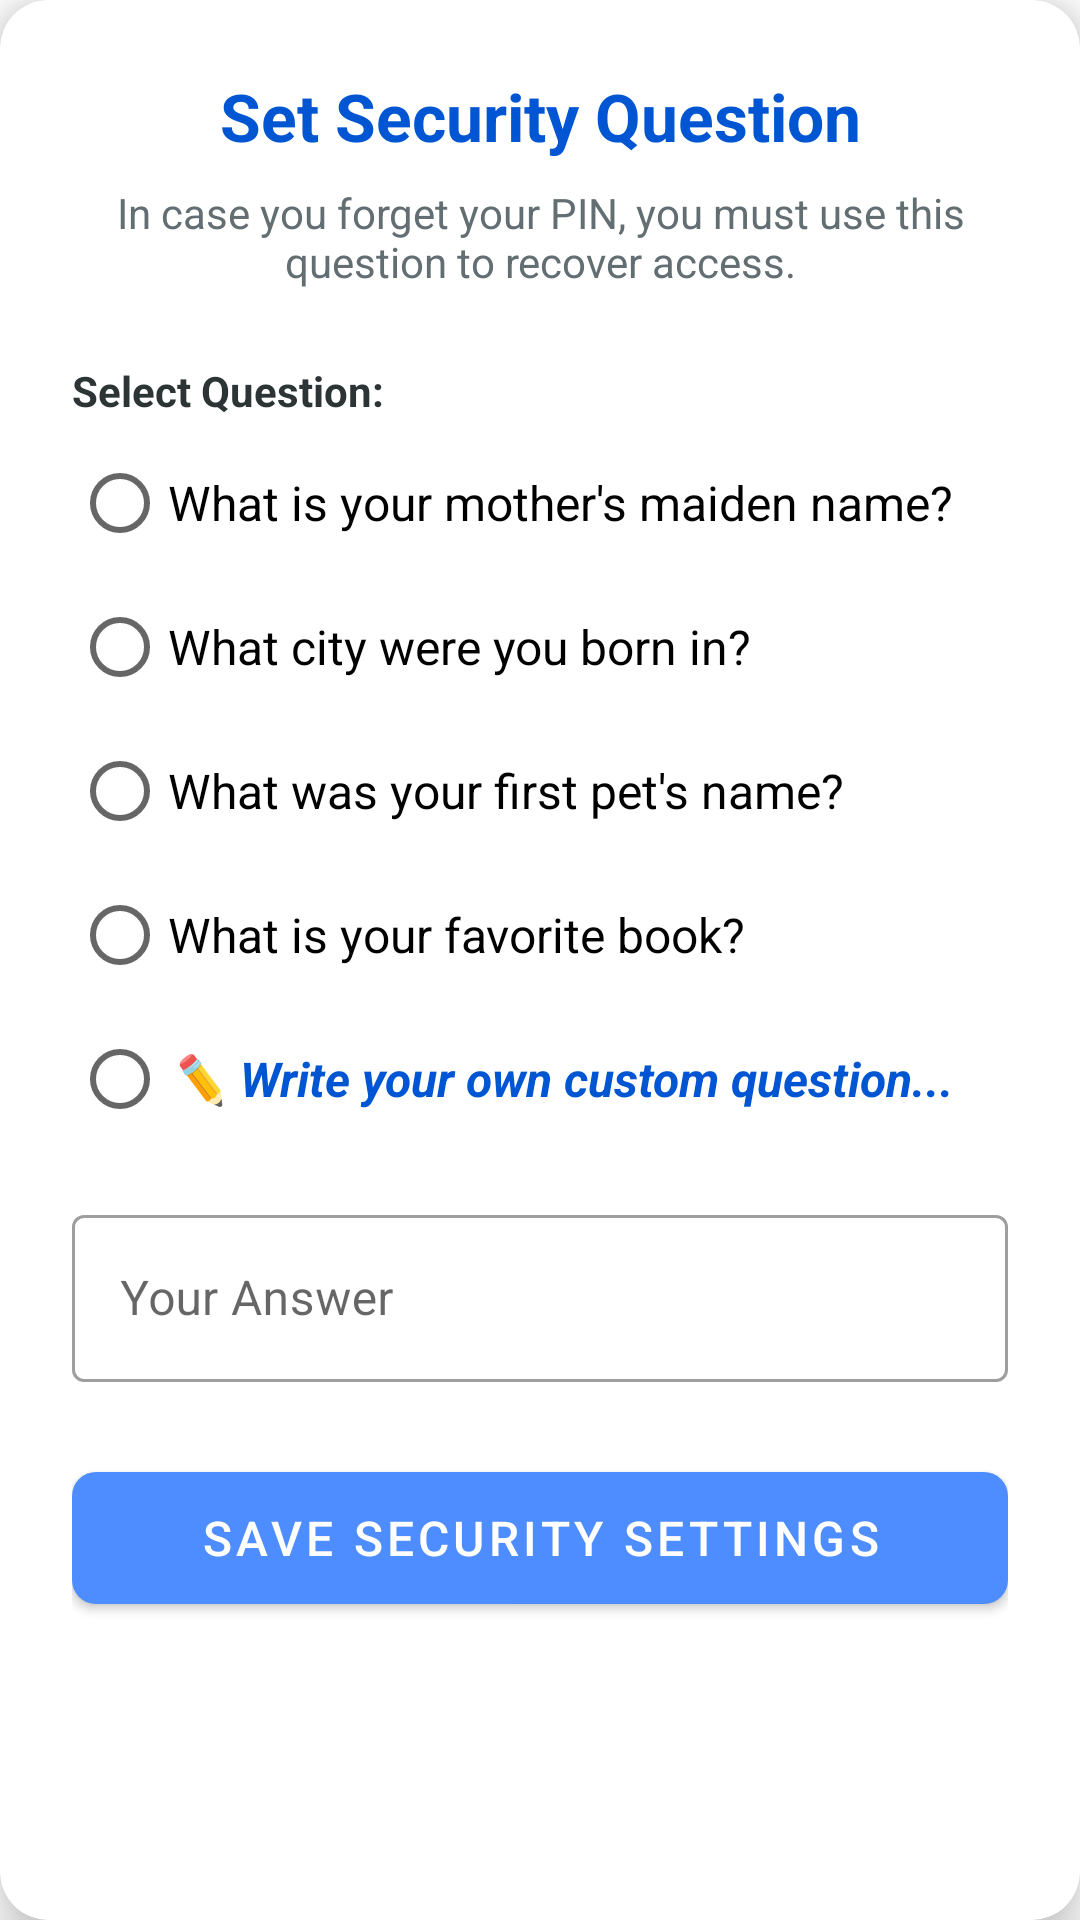

Reconstruct the res/layout file that produces this screen, plus the resources it refers to.
<!-- AndroidManifest.xml: application theme Theme.SmartChildLock -->
<!-- res/layout/dialog_security_question.xml -->
<?xml version="1.0" encoding="utf-8"?>
<androidx.cardview.widget.CardView xmlns:android="http://schemas.android.com/apk/res/android"
    xmlns:app="http://schemas.android.com/apk/res-auto"
    android:layout_width="match_parent"
    android:layout_height="wrap_content"
    android:layout_margin="16dp"
    app:cardCornerRadius="16dp"
    app:cardElevation="10dp">

    <ScrollView
        android:layout_width="match_parent"
        android:layout_height="wrap_content">

        <LinearLayout
            android:layout_width="match_parent"
            android:layout_height="wrap_content"
            android:orientation="vertical"
            android:padding="24dp">

            <TextView
                android:layout_width="match_parent"
                android:layout_height="wrap_content"
                android:text="Set Security Question"
                android:textAlignment="center"
                android:textColor="@color/purple_700"
                android:textSize="22sp"
                android:textStyle="bold"
                android:layout_marginBottom="8dp" />

            <TextView
                android:layout_width="match_parent"
                android:layout_height="wrap_content"
                android:text="In case you forget your PIN, you must use this question to recover access."
                android:textAlignment="center"
                android:textColor="@color/text_hint"
                android:textSize="14sp"
                android:layout_marginBottom="24dp" />

            <TextView
                android:layout_width="wrap_content"
                android:layout_height="wrap_content"
                android:text="Select Question:"
                android:textColor="@color/text_dark"
                android:textStyle="bold"
                android:layout_marginBottom="4dp" />

            
            <RadioGroup
                android:id="@+id/rgQuestions"
                android:layout_width="match_parent"
                android:layout_height="wrap_content"
                android:layout_marginBottom="16dp">

                <RadioButton
                    android:id="@+id/rbQuestion1"
                    android:layout_width="match_parent"
                    android:layout_height="wrap_content"
                    android:text="What is your mother's maiden name?"
                    android:paddingVertical="8dp"
                    android:textSize="16sp" />

                <RadioButton
                    android:id="@+id/rbQuestion2"
                    android:layout_width="match_parent"
                    android:layout_height="wrap_content"
                    android:text="What city were you born in?"
                    android:paddingVertical="8dp"
                    android:textSize="16sp" />

                <RadioButton
                    android:id="@+id/rbQuestion3"
                    android:layout_width="match_parent"
                    android:layout_height="wrap_content"
                    android:text="What was your first pet's name?"
                    android:paddingVertical="8dp"
                    android:textSize="16sp" />

                <RadioButton
                    android:id="@+id/rbQuestion4"
                    android:layout_width="match_parent"
                    android:layout_height="wrap_content"
                    android:text="What is your favorite book?"
                    android:paddingVertical="8dp"
                    android:textSize="16sp" />

                <RadioButton
                    android:id="@+id/rbCustom"
                    android:layout_width="match_parent"
                    android:layout_height="wrap_content"
                    android:text="✏️ Write your own custom question..."
                    android:paddingVertical="8dp"
                    android:textSize="16sp"
                    android:textColor="@color/purple_700"
                    android:textStyle="bold|italic" />
            </RadioGroup>

            <com.google.android.material.textfield.TextInputLayout
                android:id="@+id/layoutCustomQuestion"
                style="@style/Widget.MaterialComponents.TextInputLayout.OutlinedBox"
                android:layout_width="match_parent"
                android:layout_height="wrap_content"
                android:hint="Custom Question"
                android:visibility="gone"
                android:layout_marginBottom="16dp">

                <com.google.android.material.textfield.TextInputEditText
                    android:id="@+id/etCustomQuestion"
                    android:layout_width="match_parent"
                    android:layout_height="wrap_content"
                    android:inputType="text" />
            </com.google.android.material.textfield.TextInputLayout>

            <com.google.android.material.textfield.TextInputLayout
                style="@style/Widget.MaterialComponents.TextInputLayout.OutlinedBox"
                android:layout_width="match_parent"
                android:layout_height="wrap_content"
                android:hint="Your Answer"
                android:layout_marginBottom="24dp">

                <com.google.android.material.textfield.TextInputEditText
                    android:id="@+id/etAnswer"
                    android:layout_width="match_parent"
                    android:layout_height="wrap_content"
                    android:inputType="text" />
            </com.google.android.material.textfield.TextInputLayout>

            <com.google.android.material.button.MaterialButton
                android:id="@+id/btnSaveQuestion"
                android:layout_width="match_parent"
                android:layout_height="56dp"
                android:text="Save Security Settings"
                android:textSize="16sp"
                app:cornerRadius="8dp" />

        </LinearLayout>
    </ScrollView>
</androidx.cardview.widget.CardView>
<!-- resources referenced by this layout -->
<resources>
  <color name="purple_700">#0056D2</color>
  <color name="text_dark">#2D3436</color>
  <color name="text_hint">#636E72</color>
  <style name="Theme.SmartChildLock" parent="Theme.MaterialComponents.Light.NoActionBar">
          
          <item name="colorPrimary">@color/purple_500</item>
          <item name="colorPrimaryVariant">@color/purple_700</item>
          <item name="colorOnPrimary">@color/white</item>
          
          <item name="colorSecondary">@color/teal_200</item>
          <item name="colorSecondaryVariant">@color/teal_700</item>
          <item name="colorOnSecondary">@color/black</item>
          
          <item name="android:statusBarColor">?attr/colorPrimaryVariant</item>
          
      </style>
  <color name="purple_500">#4E8DFF</color>
  <color name="white">#FFFFFF</color>
  <color name="teal_200">#FFB74D</color>
  <color name="teal_700">#F57C00</color>
  <color name="black">#2D3436</color>
</resources>
